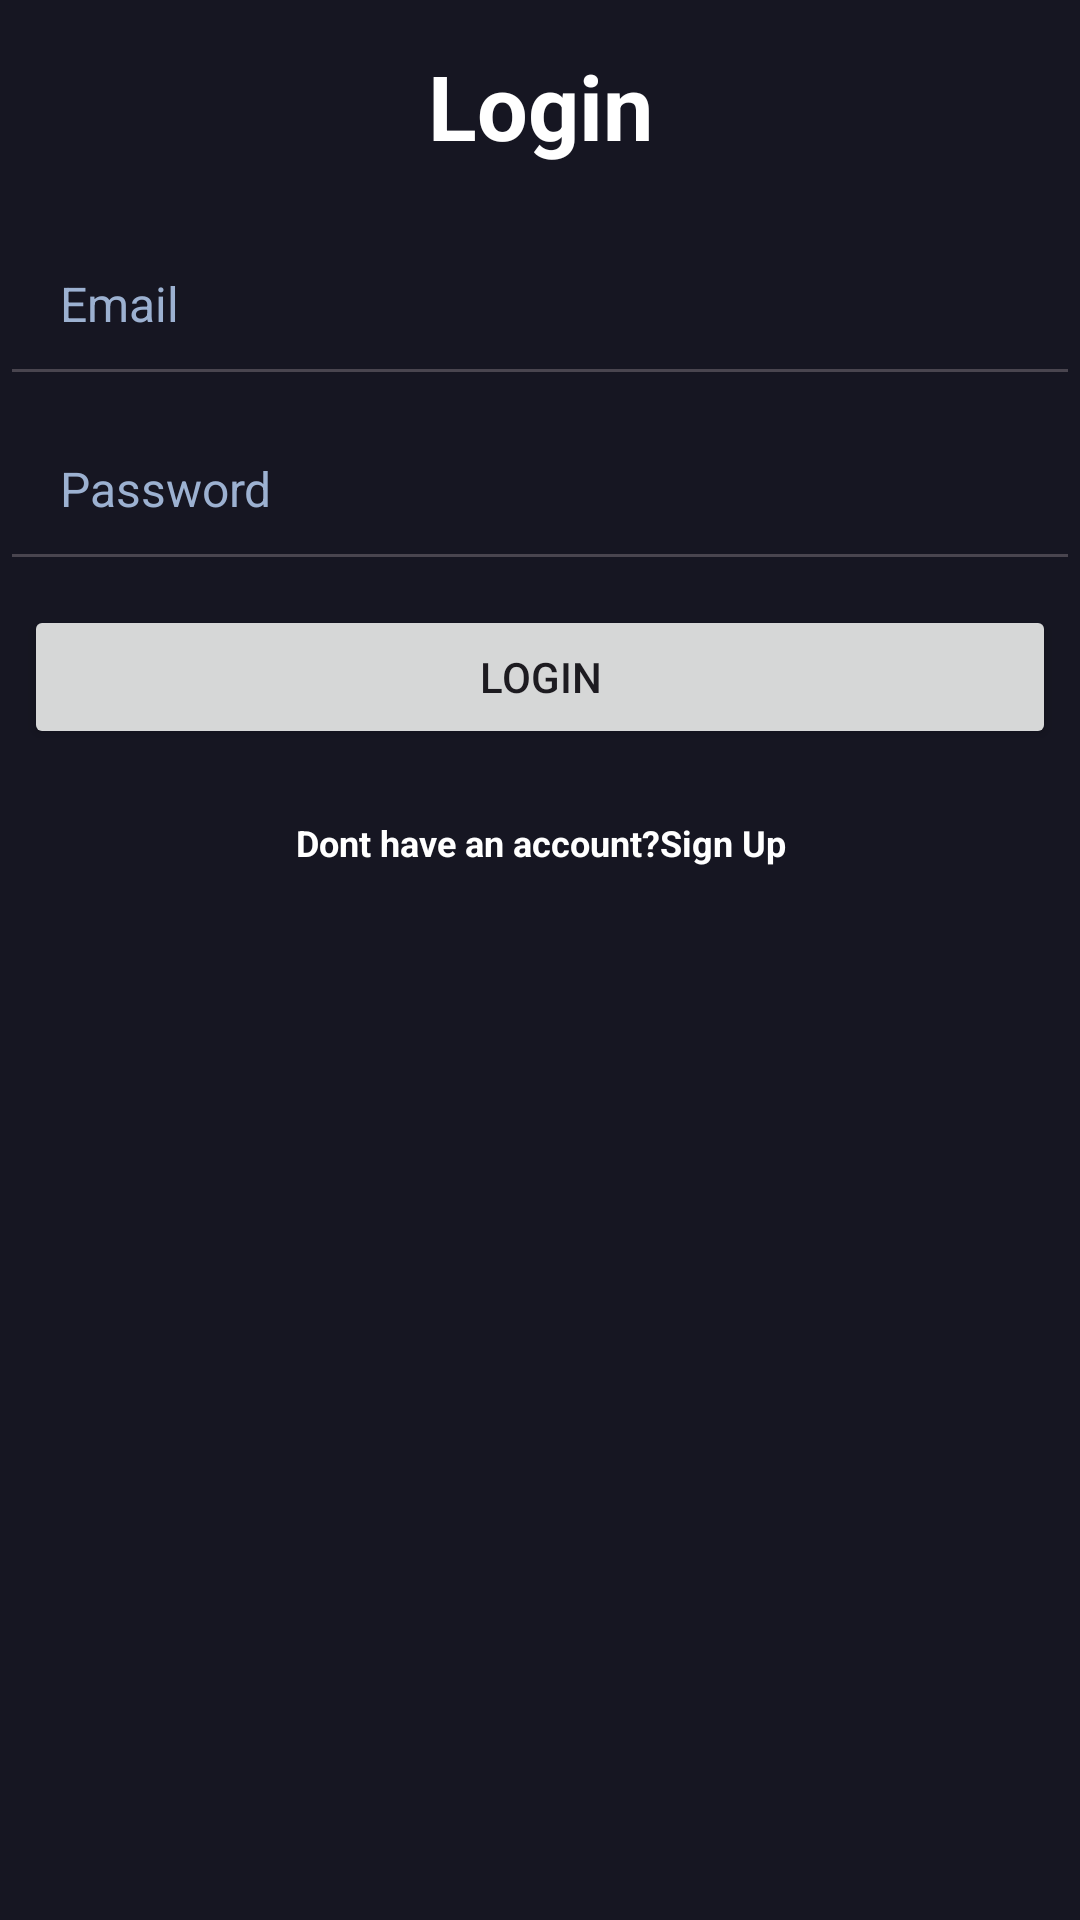

Layout XML and referenced resources for this Android screen:
<!-- AndroidManifest.xml: application theme Theme.SmartFlex -->
<!-- res/layout/activity_login.xml -->
<?xml version="1.0" encoding="utf-8"?>
<LinearLayout xmlns:android="http://schemas.android.com/apk/res/android"
    xmlns:app="http://schemas.android.com/apk/res-auto"
    xmlns:tools="http://schemas.android.com/tools"
    android:layout_width="match_parent"
    android:layout_gravity="center"
    android:orientation="vertical"
    android:layout_height="match_parent"
    android:background="@color/blue"    tools:context=".Login">


    <TextView
        android:layout_gravity="center"
        android:text="@string/login"
        android:textAlignment="center"
        android:textSize="30sp"
        android:textStyle="bold"
        android:padding="15dp"
        android:textColor="@color/white"
        android:layout_width="match_parent"
        android:layout_height="wrap_content" />

    <com.google.android.material.textfield.TextInputLayout
        android:layout_width="match_parent"
        android:layout_height="wrap_content"    />
        <com.google.android.material.textfield.TextInputEditText
            android:id="@+id/Email"
            android:hint="@string/email"
            android:textColorHint="@color/pastelBlue"
            android:textSize="16dp"
            android:padding="20dp"
            android:layout_width="match_parent"
            android:layout_height="wrap_content"
            android:textColor="@color/white"/>

    <com.google.android.material.textfield.TextInputLayout
        android:layout_width="match_parent"
        android:layout_height="wrap_content"    />
    <com.google.android.material.textfield.TextInputEditText
        android:id="@+id/Password"
        android:hint="@string/password"
        android:textSize="16dp"
        android:textColorHint="@color/pastelBlue"
        android:padding="20dp"
        android:layout_width="match_parent"
        android:layout_height="wrap_content"
         android:textColor="@color/white"/>

    <ProgressBar
        android:id="@+id/progressBar"
        android:visibility="gone"
        android:layout_width="wrap_content"
        android:layout_height="wrap_content"
        />
    <Button
        android:id="@+id/loginButton"
        android:text="@string/login"
        android:textAlignment="center"
        android:layout_gravity="center"
        android:layout_margin="8dp"
        android:layout_width="match_parent"
        android:layout_height="wrap_content"
        android:padding="12dp"

        />
    <TextView
        android:id="@+id/signUpNow"
        android:text="@string/create_an_account"
        android:layout_margin="10dp"
        android:textColor="@color/white"
        android:padding="5dp"
        android:gravity="center"
        android:textAlignment="inherit"
        android:textSize="12dp"
        android:textStyle="bold"
        android:layout_width="match_parent"
        android:layout_height="wrap_content"
        />
</LinearLayout>
<!-- resources referenced by this layout -->
<resources>
  <color name="blue">#161622</color>
  <color name="pastelBlue">#9CB1D1</color>
  <color name="white">#FFFFFFFF</color>
  <string name="create_an_account">Dont have an account?Sign Up</string>
  <string name="email">Email</string>
  <string name="login">Login</string>
  <string name="password">Password</string>
  <style name="Theme.SmartFlex" parent="Base.Theme.SmartFlex" />
  <style name="Base.Theme.SmartFlex" parent="Theme.Material3.DayNight.NoActionBar">
          
          
      </style>
</resources>
